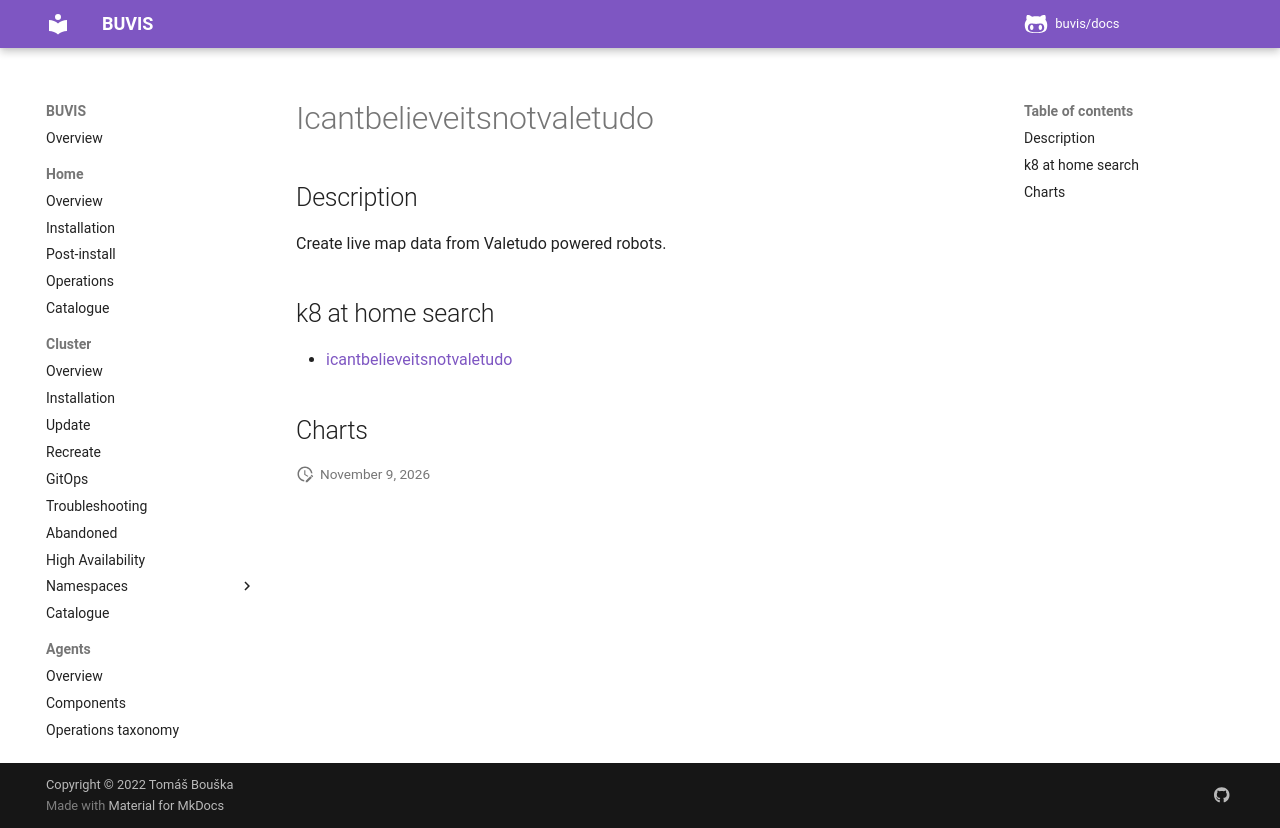

repository: buvis/docs · page: cluster/catalogue/icantbelieveitsnotvaletudo/index.html · generator: mkdocs

# Icantbelieveitsnotvaletudo

## Description

Create live map data from Valetudo powered robots.

## k8 at home search

- [icantbelieveitsnotvaletudo](https://nanne.dev/k8s-at-home-search/#/icantbelieveitsnotvaletudo)

## Charts
